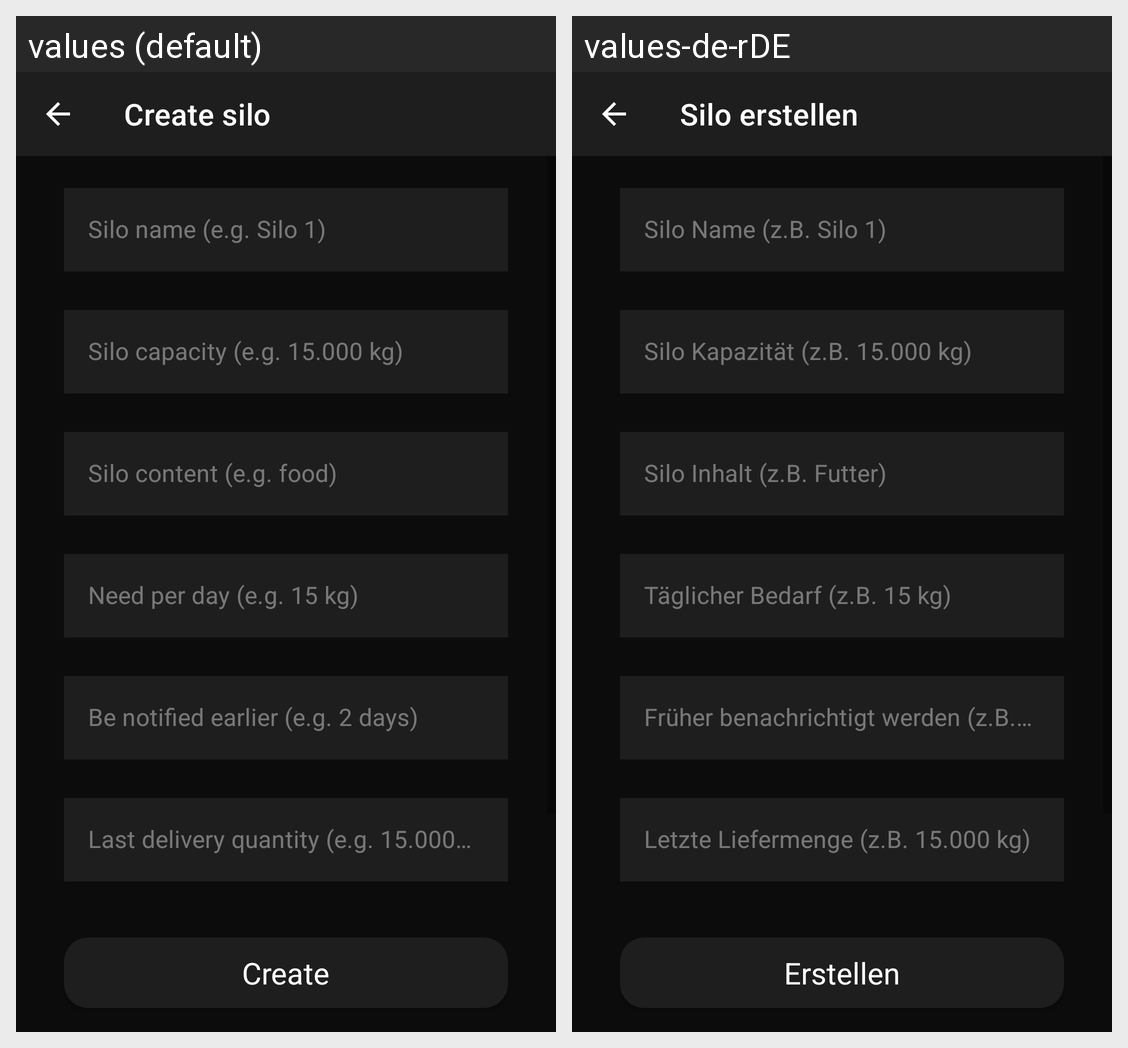

Locale-by-locale string values for the Android screen shown in this grid:
Android screen res/layout/activity_create_silo.xml rendered under 2 locales, left to right: values (default), values-de-rDE. Device: Nexus 5 (rendered at 1080×1920; each locale shown at half size, 540×960, under a caption strip naming it); theme Theme.SiloMonitoring.
Strings drawn on this screen, with the default value and each locale's value (text and hints the layout hard-codes, and strings that could not be matched under every locale, appear in the picture but are not listed):

create_silo
  values: Create silo
  values-de-rDE: Silo erstellen

silo_name
  values: Silo name (e.g. Silo 1)
  values-de-rDE: Silo Name (z.B. Silo 1)

silo_capacity
  values: Silo capacity (e.g. 15.000 kg)
  values-de-rDE: Silo Kapazität (z.B. 15.000 kg)

silo_content
  values: Silo content (e.g. food)
  values-de-rDE: Silo Inhalt (z.B. Futter)

need_per_day
  values: Need per day (e.g. 15 kg)
  values-de-rDE: Täglicher Bedarf (z.B. 15 kg)

be_notified_earlier
  values: Be notified earlier (e.g. 2 days)
  values-de-rDE: Früher benachrichtigt werden (z.B. 2 Tage)

last_delivery_quantity
  values: Last delivery quantity (e.g. 15.000 kg)
  values-de-rDE: Letzte Liefermenge (z.B. 15.000 kg)

create
  values: Create
  values-de-rDE: Erstellen
